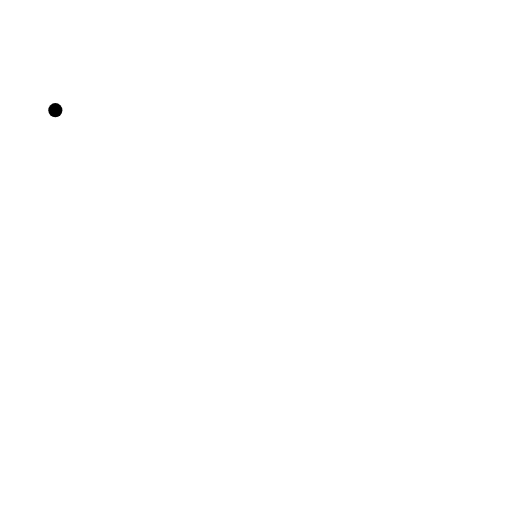
t = 0.00 s
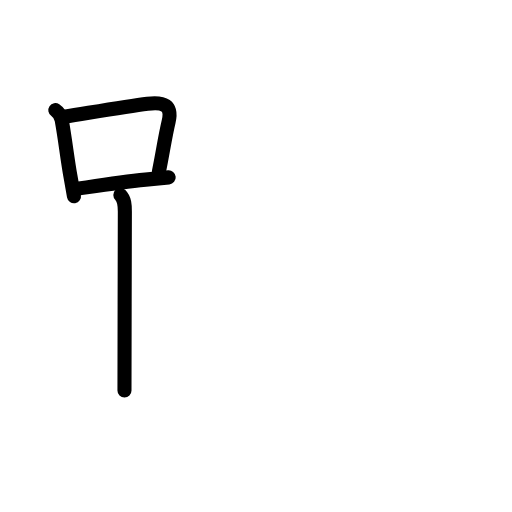
t = 3.88 s
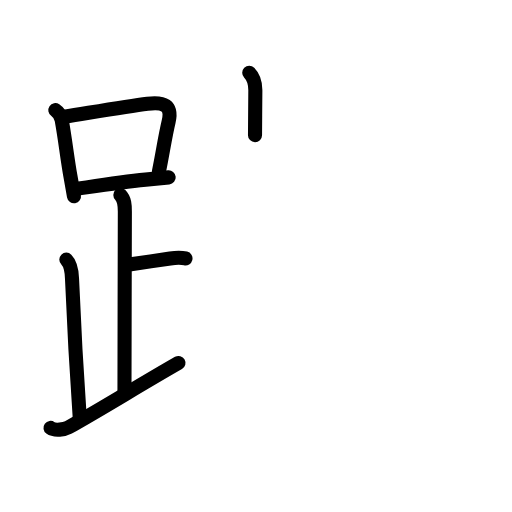
t = 7.63 s
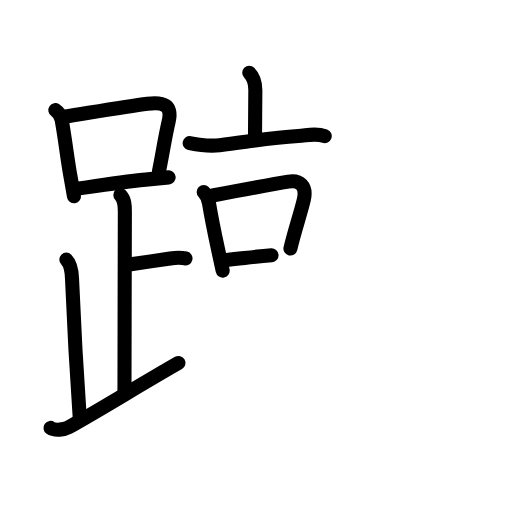
t = 11.38 s
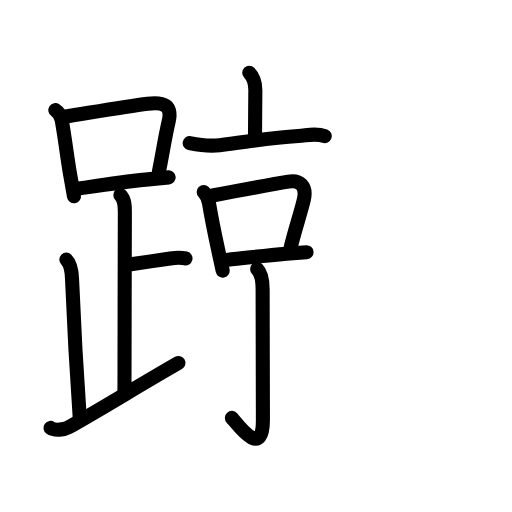
t = 12.58 s
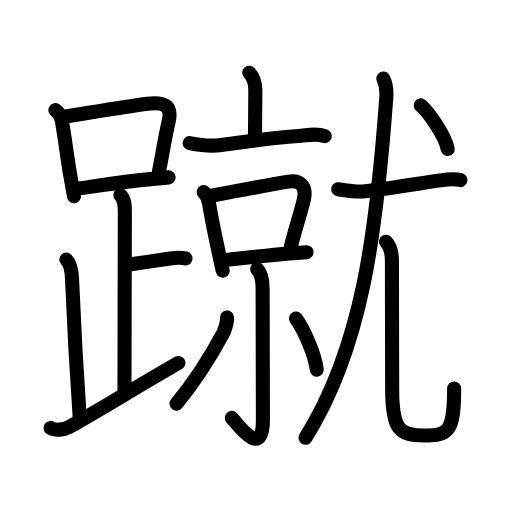
t = 19.00 s

The animated SVG that drew these frames (rendered in a browser with its animation timeline set to each time). Animation: 63 SMIL elements (animate=63); one cycle of 19.00 s.

<?xml version="1.0" encoding="UTF-8"?>
<!--
AniKanjiVG is licensed by CC-BY-SA Paul C. Sommerhoff (https://bitbucket.org/sommerhoff/anikanjivg).
AniKanjiVG uses KanjiVG which is licensed by CC-BY-SA Ulrich Apel (http://kanjivg.tagaini.net).
See also http://creativecommons.org/licenses/by-sa/3.0/
-->
<svg xmlns:kvg='http://kanjivg.tagaini.net' xmlns='http://www.w3.org/2000/svg' width='109' height='109' viewBox='0 0 109 109' style='fill:none;stroke:#000000;stroke-width:3;stroke-linecap:round;stroke-linejoin:round;' id="kvg:kanji_08e74"><g id="kvg:08e74" kvg:element="蹴"><g id="kvg:08e74-g1" kvg:element="足" kvg:position="left" kvg:radical="general"><g id="kvg:08e74-g2" kvg:element="口"><path id="kvg:08e74-s1" kvg:type="㇑" d="M11.78,23.45c0.77,0.52,1.23,1.25,1.36,2.17c0.72,3.93,1.14,7.8,1.83,11.76c0.25,1.45,0.51,2.92,0.78,4.4"><animate attributeName="d" begin="0.0s" dur="0.3333333333333333s" from="M11.78,23.45C11.78,23.45,11.78,23.45,11.78,23.45" to="M11.78,23.45c0.77,0.52,1.23,1.25,1.36,2.17" />
<animate attributeName="d" begin="0.3333333333333333s" dur="0.3333333333333333s" from="M11.78,23.45c0.77,0.52,1.23,1.25,1.36,2.17c0,0,0,0,0,0,0" to="M11.78,23.45c0.77,0.52,1.23,1.25,1.36,2.17c0.72,3.93,1.14,7.8,1.83,11.76" />
<animate attributeName="d" begin="0.6666666666666666s" dur="0.3333333333333333s" from="M11.78,23.45c0.77,0.52,1.23,1.25,1.36,2.17c0.72,3.93,1.14,7.8,1.83,11.76c0,0,0,0,0,0,0" to="M11.78,23.45c0.77,0.52,1.23,1.25,1.36,2.17c0.72,3.93,1.14,7.8,1.83,11.76c0.25,1.45,0.51,2.92,0.78,4.4" />
</path>
<path id="kvg:08e74-s2" kvg:type="㇕b" d="M13.65,24.85c8.03-1.29,13.57-2.23,17.74-2.77c3.49-0.45,5.32,0.34,4.51,3.8c-0.84,3.58-1.14,6.12-2.09,10.77"><animate attributeName="d" begin="1.0s" dur="0.3333333333333333s" from="M13.65,24.85C13.65,24.85,13.65,24.85,13.65,24.85" to="M13.65,24.85c8.03-1.29,13.57-2.23,17.74-2.77" />
<animate attributeName="d" begin="1.3333333333333333s" dur="0.3333333333333333s" from="M13.65,24.85c8.03-1.29,13.57-2.23,17.74-2.77c0,0,0,0,0,0,0" to="M13.65,24.85c8.03-1.29,13.57-2.23,17.74-2.77c3.49-0.45,5.32,0.34,4.51,3.8" />
<animate attributeName="d" begin="1.6666666666666665s" dur="0.3333333333333333s" from="M13.65,24.85c8.03-1.29,13.57-2.23,17.74-2.77c3.49-0.45,5.32,0.34,4.51,3.8c0,0,0,0,0,0,0" to="M13.65,24.85c8.03-1.29,13.57-2.23,17.74-2.77c3.49-0.45,5.32,0.34,4.51,3.8c-0.84,3.58-1.14,6.12-2.09,10.77" />
<animate attributeName="d" begin="0s" dur="1.0s" from="M-100,-100" to="M-100,-100" />
</path>
<path id="kvg:08e74-s3" kvg:type="㇐b" d="M16.41,40.19c4.29-0.63,9.28-1.42,14.59-1.95c1.61-0.16,3.25-0.32,4.91-0.48"><animate attributeName="d" begin="2.0s" dur="0.5s" from="M16.41,40.19C16.41,40.19,16.41,40.19,16.41,40.19" to="M16.41,40.19c4.29-0.63,9.28-1.42,14.59-1.95" />
<animate attributeName="d" begin="2.5s" dur="0.5s" from="M16.41,40.19c4.29-0.63,9.28-1.42,14.59-1.95c0,0,0,0,0,0,0" to="M16.41,40.19c4.29-0.63,9.28-1.42,14.59-1.95c1.61-0.16,3.25-0.32,4.91-0.48" />
<animate attributeName="d" begin="0s" dur="2.0s" from="M-100,-100" to="M-100,-100" />
</path>
</g>
<path id="kvg:08e74-s4" kvg:type="㇑a" d="M25.62,41.52c0.93,0.93,0.96,2.23,0.96,3.5c0,1.02-0.08,31.33-0.08,38.1"><animate attributeName="d" begin="3.0s" dur="0.5s" from="M25.62,41.52C25.62,41.52,25.62,41.52,25.62,41.52" to="M25.62,41.52c0.93,0.93,0.96,2.23,0.96,3.5" />
<animate attributeName="d" begin="3.5s" dur="0.5s" from="M25.62,41.52c0.93,0.93,0.96,2.23,0.96,3.5c0,0,0,0,0,0,0" to="M25.62,41.52c0.93,0.93,0.96,2.23,0.96,3.5c0,1.02-0.08,31.33-0.08,38.1" />
<animate attributeName="d" begin="0s" dur="3.0s" from="M-100,-100" to="M-100,-100" />
</path>
<path id="kvg:08e74-s5" kvg:type="㇐b" d="M27.88,56.27c3.37-0.49,4.99-0.77,8.35-1.25c1.73-0.25,2.18-0.25,3.26,0"><animate attributeName="d" begin="4.0s" dur="0.5s" from="M27.88,56.27C27.88,56.27,27.88,56.27,27.88,56.27" to="M27.88,56.27c3.37-0.49,4.99-0.77,8.35-1.25" />
<animate attributeName="d" begin="4.5s" dur="0.5s" from="M27.88,56.27c3.37-0.49,4.99-0.77,8.35-1.25c0,0,0,0,0,0,0" to="M27.88,56.27c3.37-0.49,4.99-0.77,8.35-1.25c1.73-0.25,2.18-0.25,3.26,0" />
<animate attributeName="d" begin="0s" dur="4.0s" from="M-100,-100" to="M-100,-100" />
</path>
<path id="kvg:08e74-s6" kvg:type="㇒" d="M14.12,55.27c0.99,0.99,1.15,2.48,1.21,4c0.3,7.23,0.92,19.26,1.67,30.01"><animate attributeName="d" begin="5.0s" dur="0.5s" from="M14.12,55.27C14.12,55.27,14.12,55.27,14.12,55.27" to="M14.12,55.27c0.99,0.99,1.15,2.48,1.21,4" />
<animate attributeName="d" begin="5.5s" dur="0.5s" from="M14.12,55.27c0.99,0.99,1.15,2.48,1.21,4c0,0,0,0,0,0,0" to="M14.12,55.27c0.99,0.99,1.15,2.48,1.21,4c0.3,7.23,0.92,19.26,1.67,30.01" />
<animate attributeName="d" begin="0s" dur="5.0s" from="M-100,-100" to="M-100,-100" />
</path>
<path id="kvg:08e74-s7" kvg:type="㇀/㇏" d="M10.75,91.1c0.88,0.65,3.02,0.35,3.82-0.1C22.5,86.53,29.25,82.28,38,77.27"><animate attributeName="d" begin="6.0s" dur="0.5s" from="M10.75,91.1C10.75,91.1,10.75,91.1,10.75,91.1" to="M10.75,91.1c0.88,0.65,3.02,0.35,3.82-0.1" />
<animate attributeName="d" begin="6.5s" dur="0.5s" from="M10.75,91.1c0.88,0.65,3.02,0.35,3.82-0.1c0,0,0,0,0,0,0" to="M10.75,91.1c0.88,0.65,3.02,0.35,3.82-0.1C22.5,86.53,29.25,82.28,38,77.27" />
<animate attributeName="d" begin="0s" dur="6.0s" from="M-100,-100" to="M-100,-100" />
</path>
</g>
<g id="kvg:08e74-g3" kvg:element="就" kvg:position="right"><g id="kvg:08e74-g4" kvg:element="京" kvg:position="left"><g id="kvg:08e74-g5" kvg:element="亠" kvg:position="top"><path id="kvg:08e74-s8" kvg:type="㇑a" d="M53.06,15.5c1.03,1.03,1.3,2.25,1.3,3.71c0,4.05-0.07,5.91-0.07,9.56"><animate attributeName="d" begin="7.0s" dur="0.5s" from="M53.06,15.5C53.06,15.5,53.06,15.5,53.06,15.5" to="M53.06,15.5c1.03,1.03,1.3,2.25,1.3,3.71" />
<animate attributeName="d" begin="7.5s" dur="0.5s" from="M53.06,15.5c1.03,1.03,1.3,2.25,1.3,3.71c0,0,0,0,0,0,0" to="M53.06,15.5c1.03,1.03,1.3,2.25,1.3,3.71c0,4.05-0.07,5.91-0.07,9.56" />
<animate attributeName="d" begin="0s" dur="7.0s" from="M-100,-100" to="M-100,-100" />
</path>
<path id="kvg:08e74-s9" kvg:type="㇐" d="M40.38,30.48c2.11,0.42,4.24,0.69,6.38,0.44c5.74-0.67,9.99-1.55,16.75-1.98c1.99-0.13,3.76-0.65,5.62,0.03"><animate attributeName="d" begin="8.0s" dur="0.3333333333333333s" from="M40.38,30.48C40.38,30.48,40.38,30.48,40.38,30.48" to="M40.38,30.48c2.11,0.42,4.24,0.69,6.38,0.44" />
<animate attributeName="d" begin="8.333333333333334s" dur="0.3333333333333333s" from="M40.38,30.48c2.11,0.42,4.24,0.69,6.38,0.44c0,0,0,0,0,0,0" to="M40.38,30.48c2.11,0.42,4.24,0.69,6.38,0.44c5.74-0.67,9.99-1.55,16.75-1.98" />
<animate attributeName="d" begin="8.666666666666666s" dur="0.3333333333333333s" from="M40.38,30.48c2.11,0.42,4.24,0.69,6.38,0.44c5.74-0.67,9.99-1.55,16.75-1.98c0,0,0,0,0,0,0" to="M40.38,30.48c2.11,0.42,4.24,0.69,6.38,0.44c5.74-0.67,9.99-1.55,16.75-1.98c1.99-0.13,3.76-0.65,5.62,0.03" />
<animate attributeName="d" begin="0s" dur="8.0s" from="M-100,-100" to="M-100,-100" />
</path>
</g>
<g id="kvg:08e74-g6" kvg:position="bottom"><g id="kvg:08e74-g7" kvg:element="口"><path id="kvg:08e74-s10" kvg:type="㇑" d="M43.36,40.87c0.82,0.82,0.98,1.48,1.13,2.36c0.55,3.31,1.17,6.33,1.96,10.01c0.29,1.35,0.61,2.79,0.95,4.37"><animate attributeName="d" begin="9.0s" dur="0.3333333333333333s" from="M43.36,40.87C43.36,40.87,43.36,40.87,43.36,40.87" to="M43.36,40.87c0.82,0.82,0.98,1.48,1.13,2.36" />
<animate attributeName="d" begin="9.333333333333334s" dur="0.3333333333333333s" from="M43.36,40.87c0.82,0.82,0.98,1.48,1.13,2.36c0,0,0,0,0,0,0" to="M43.36,40.87c0.82,0.82,0.98,1.48,1.13,2.36c0.55,3.31,1.17,6.33,1.96,10.01" />
<animate attributeName="d" begin="9.666666666666666s" dur="0.3333333333333333s" from="M43.36,40.87c0.82,0.82,0.98,1.48,1.13,2.36c0.55,3.31,1.17,6.33,1.96,10.01c0,0,0,0,0,0,0" to="M43.36,40.87c0.82,0.82,0.98,1.48,1.13,2.36c0.55,3.31,1.17,6.33,1.96,10.01c0.29,1.35,0.61,2.79,0.95,4.37" />
<animate attributeName="d" begin="0s" dur="9.0s" from="M-100,-100" to="M-100,-100" />
</path>
<path id="kvg:08e74-s11" kvg:type="㇕b" d="M45.25,41.63c6.37-1.21,12.53-2.37,16.13-2.96c2.45-0.41,3.96,0.92,3.31,3.8c-0.59,2.61-2.04,6.82-2.86,10.44"><animate attributeName="d" begin="10.0s" dur="0.3333333333333333s" from="M45.25,41.63C45.25,41.63,45.25,41.63,45.25,41.63" to="M45.25,41.63c6.37-1.21,12.53-2.37,16.13-2.96" />
<animate attributeName="d" begin="10.333333333333334s" dur="0.3333333333333333s" from="M45.25,41.63c6.37-1.21,12.53-2.37,16.13-2.96c0,0,0,0,0,0,0" to="M45.25,41.63c6.37-1.21,12.53-2.37,16.13-2.96c2.45-0.41,3.96,0.92,3.31,3.8" />
<animate attributeName="d" begin="10.666666666666666s" dur="0.3333333333333333s" from="M45.25,41.63c6.37-1.21,12.53-2.37,16.13-2.96c2.45-0.41,3.96,0.92,3.31,3.8c0,0,0,0,0,0,0" to="M45.25,41.63c6.37-1.21,12.53-2.37,16.13-2.96c2.45-0.41,3.96,0.92,3.31,3.8c-0.59,2.61-2.04,6.82-2.86,10.44" />
<animate attributeName="d" begin="0s" dur="10.0s" from="M-100,-100" to="M-100,-100" />
</path>
<path id="kvg:08e74-s12" kvg:type="㇐b" d="M48.25,55.34c4.83-0.48,7.56-0.9,12.75-1.33c1.25-0.1,2.65-0.21,4.26-0.32"><animate attributeName="d" begin="11.0s" dur="0.5s" from="M48.25,55.34C48.25,55.34,48.25,55.34,48.25,55.34" to="M48.25,55.34c4.83-0.48,7.56-0.9,12.75-1.33" />
<animate attributeName="d" begin="11.5s" dur="0.5s" from="M48.25,55.34c4.83-0.48,7.56-0.9,12.75-1.33c0,0,0,0,0,0,0" to="M48.25,55.34c4.83-0.48,7.56-0.9,12.75-1.33c1.25-0.1,2.65-0.21,4.26-0.32" />
<animate attributeName="d" begin="0s" dur="11.0s" from="M-100,-100" to="M-100,-100" />
</path>
</g>
<g id="kvg:08e74-g8" kvg:element="小"><path id="kvg:08e74-s13" kvg:type="㇚" d="M54.74,57.28c0.99,0.99,1.17,2.47,1.17,4.3c0,4.71,0.06,23.54,0.06,27.86c0,8.52-5.5,0.73-6.6-0.47"><animate attributeName="d" begin="12.0s" dur="0.3333333333333333s" from="M54.74,57.28C54.74,57.28,54.74,57.28,54.74,57.28" to="M54.74,57.28c0.99,0.99,1.17,2.47,1.17,4.3" />
<animate attributeName="d" begin="12.333333333333334s" dur="0.3333333333333333s" from="M54.74,57.28c0.99,0.99,1.17,2.47,1.17,4.3c0,0,0,0,0,0,0" to="M54.74,57.28c0.99,0.99,1.17,2.47,1.17,4.3c0,4.71,0.06,23.54,0.06,27.86" />
<animate attributeName="d" begin="12.666666666666666s" dur="0.3333333333333333s" from="M54.74,57.28c0.99,0.99,1.17,2.47,1.17,4.3c0,4.71,0.06,23.54,0.06,27.86c0,0,0,0,0,0,0" to="M54.74,57.28c0.99,0.99,1.17,2.47,1.17,4.3c0,4.71,0.06,23.54,0.06,27.86c0,8.52-5.5,0.73-6.6-0.47" />
<animate attributeName="d" begin="0s" dur="12.0s" from="M-100,-100" to="M-100,-100" />
</path>
<path id="kvg:08e74-s14" kvg:type="㇒" d="M48.32,67.57c0.1,1.11-0.31,2.18-0.73,3.21c-2.59,4.84-5.25,9.4-10.02,15.16"><animate attributeName="d" begin="13.0s" dur="0.5s" from="M48.32,67.57C48.32,67.57,48.32,67.57,48.32,67.57" to="M48.32,67.57c0.1,1.11-0.31,2.18-0.73,3.21" />
<animate attributeName="d" begin="13.5s" dur="0.5s" from="M48.32,67.57c0.1,1.11-0.31,2.18-0.73,3.21c0,0,0,0,0,0,0" to="M48.32,67.57c0.1,1.11-0.31,2.18-0.73,3.21c-2.59,4.84-5.25,9.4-10.02,15.16" />
<animate attributeName="d" begin="0s" dur="13.0s" from="M-100,-100" to="M-100,-100" />
</path>
<path id="kvg:08e74-s15" kvg:type="㇔" d="M63,67.82c1.59,2.13,4.04,7.57,4.44,10.88"><animate attributeName="d" begin="14.0s" dur="1.0s" from="M63,67.82C63,67.82,63,67.82,63,67.82" to="M63,67.82c1.59,2.13,4.04,7.57,4.44,10.88" />
<animate attributeName="d" begin="0s" dur="14.0s" from="M-100,-100" to="M-100,-100" />
</path>
</g>
</g>
</g>
<g id="kvg:08e74-g9" kvg:element="尤" kvg:position="right"><g id="kvg:08e74-g10" kvg:element="尢"><path id="kvg:08e74-s16" kvg:type="㇐" d="M72.01,40.28c1.9,0.29,3.83,0.66,5.75,0.43c4.99-0.58,10.99-1.58,15.97-2.31c1.48-0.22,2.83-0.49,4.31-0.06"><animate attributeName="d" begin="15.0s" dur="0.3333333333333333s" from="M72.01,40.28C72.01,40.28,72.01,40.28,72.01,40.28" to="M72.01,40.28c1.9,0.29,3.83,0.66,5.75,0.43" />
<animate attributeName="d" begin="15.333333333333334s" dur="0.3333333333333333s" from="M72.01,40.28c1.9,0.29,3.83,0.66,5.75,0.43c0,0,0,0,0,0,0" to="M72.01,40.28c1.9,0.29,3.83,0.66,5.75,0.43c4.99-0.58,10.99-1.58,15.97-2.31" />
<animate attributeName="d" begin="15.666666666666666s" dur="0.3333333333333333s" from="M72.01,40.28c1.9,0.29,3.83,0.66,5.75,0.43c4.99-0.58,10.99-1.58,15.97-2.31c0,0,0,0,0,0,0" to="M72.01,40.28c1.9,0.29,3.83,0.66,5.75,0.43c4.99-0.58,10.99-1.58,15.97-2.31c1.48-0.22,2.83-0.49,4.31-0.06" />
<animate attributeName="d" begin="0s" dur="15.0s" from="M-100,-100" to="M-100,-100" />
</path>
<g id="kvg:08e74-g11" kvg:element="儿" kvg:original="八"><g id="kvg:08e74-g12" kvg:element="丿"><path id="kvg:08e74-s17" kvg:type="㇒" d="M81.61,16.72c0.64,1.28,0.73,2.66,0.62,4.13c-2.11,28.78-5.11,53.03-17.18,72.35"><animate attributeName="d" begin="16.0s" dur="0.5s" from="M81.61,16.72C81.61,16.72,81.61,16.72,81.61,16.72" to="M81.61,16.72c0.64,1.28,0.73,2.66,0.62,4.13" />
<animate attributeName="d" begin="16.5s" dur="0.5s" from="M81.61,16.72c0.64,1.28,0.73,2.66,0.62,4.13c0,0,0,0,0,0,0" to="M81.61,16.72c0.64,1.28,0.73,2.66,0.62,4.13c-2.11,28.78-5.11,53.03-17.18,72.35" />
<animate attributeName="d" begin="0s" dur="16.0s" from="M-100,-100" to="M-100,-100" />
</path>
</g>
<path id="kvg:08e74-s18" kvg:type="㇟" d="M82.17,51.48c1.11,1.11,1.27,2.52,1.27,4.1c0,8.96,0.05,21.17,0.05,27.26c0,8.75,1.59,9.87,6.87,9.87c5.09,0,6.32-0.78,6.32-9.99"><animate attributeName="d" begin="17.0s" dur="0.25s" from="M82.17,51.48C82.17,51.48,82.17,51.48,82.17,51.48" to="M82.17,51.48c1.11,1.11,1.27,2.52,1.27,4.1" />
<animate attributeName="d" begin="17.25s" dur="0.25s" from="M82.17,51.48c1.11,1.11,1.27,2.52,1.27,4.1c0,0,0,0,0,0,0" to="M82.17,51.48c1.11,1.11,1.27,2.52,1.27,4.1c0,8.96,0.05,21.17,0.05,27.26" />
<animate attributeName="d" begin="17.5s" dur="0.25s" from="M82.17,51.48c1.11,1.11,1.27,2.52,1.27,4.1c0,8.96,0.05,21.17,0.05,27.26c0,0,0,0,0,0,0" to="M82.17,51.48c1.11,1.11,1.27,2.52,1.27,4.1c0,8.96,0.05,21.17,0.05,27.26c0,8.75,1.59,9.87,6.87,9.87" />
<animate attributeName="d" begin="17.75s" dur="0.25s" from="M82.17,51.48c1.11,1.11,1.27,2.52,1.27,4.1c0,8.96,0.05,21.17,0.05,27.26c0,8.75,1.59,9.87,6.87,9.87c0,0,0,0,0,0,0" to="M82.17,51.48c1.11,1.11,1.27,2.52,1.27,4.1c0,8.96,0.05,21.17,0.05,27.26c0,8.75,1.59,9.87,6.87,9.87c5.09,0,6.32-0.78,6.32-9.99" />
<animate attributeName="d" begin="0s" dur="17.0s" from="M-100,-100" to="M-100,-100" />
</path>
</g>
</g>
<g id="kvg:08e74-g13" kvg:element="丶"><path id="kvg:08e74-s19" kvg:type="㇔" d="M89.57,22.43c1.94,1.64,5.26,6.74,5.74,9.28"><animate attributeName="d" begin="18.0s" dur="1.0s" from="M89.57,22.43C89.57,22.43,89.57,22.43,89.57,22.43" to="M89.57,22.43c1.94,1.64,5.26,6.74,5.74,9.28" />
<animate attributeName="d" begin="0s" dur="18.0s" from="M-100,-100" to="M-100,-100" />
</path>
</g>
</g>
</g>
</g>
</svg>
